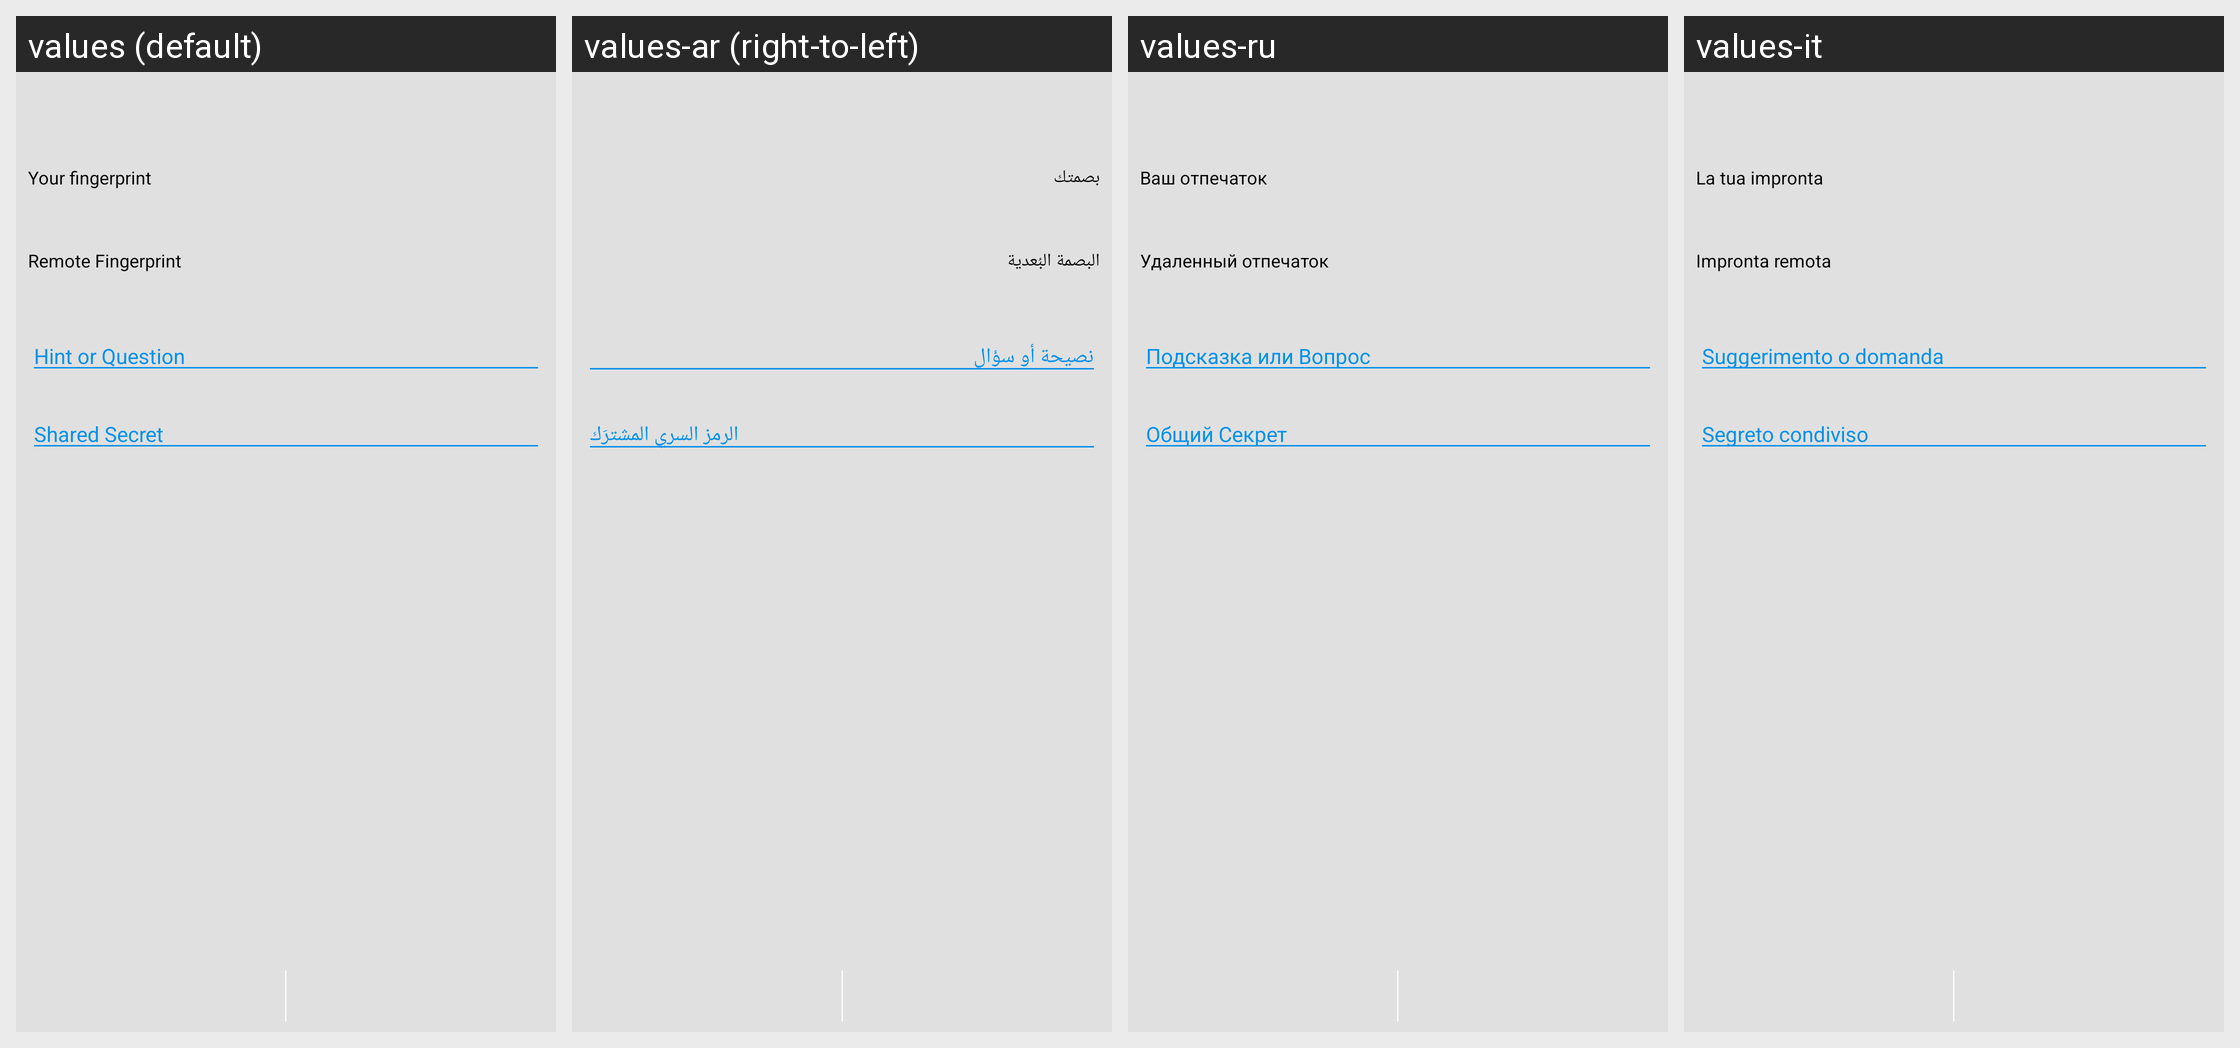

The same Android screen rendered under several of its app's locales, left to right. List the strings drawn on it with the default value and each locale's translation.
Android screen res/layout/activity_verify_otr.xml rendered under 4 locales, left to right: values (default), values-ar (right-to-left), values-ru, values-it. Device: Nexus 5 (rendered at 1080×1920; each locale shown at half size, 540×960, under a caption strip naming it); theme ConversationsTheme.
Other locales in the repository, not shown: values-az, values-bg, values-ca, values-ceb, values-cs, values-de, values-el, values-en, values-es, values-eu, values-fil, values-fr, values-gl, values-id, values-kn, values-nl, values-no, values-pl, values-pt, values-ro, values-sv, values-tl, values-tr, values-uk, values-zh.
Strings drawn on this screen, with the default value and each locale's value (text and hints the layout hard-codes, and strings that could not be matched under every locale, appear in the picture but are not listed):

your_fingerprint
  values: Your fingerprint
  values-ar: بصمتك
  values-ru: Ваш отпечаток
  values-it: La tua impronta

remote_fingerprint
  values: Remote Fingerprint
  values-ar: البصمة البُعدية
  values-ru: Удаленный отпечаток
  values-it: Impronta remota

shared_secret_hint
  values: Hint or Question
  values-ar: نصيحة أو سؤال
  values-ru: Подсказка или Вопрос
  values-it: Suggerimento o domanda

shared_secret_secret
  values: Shared Secret
  values-ar: الرمز السري المشترَك
  values-ru: Общий Секрет
  values-it: Segreto condiviso
